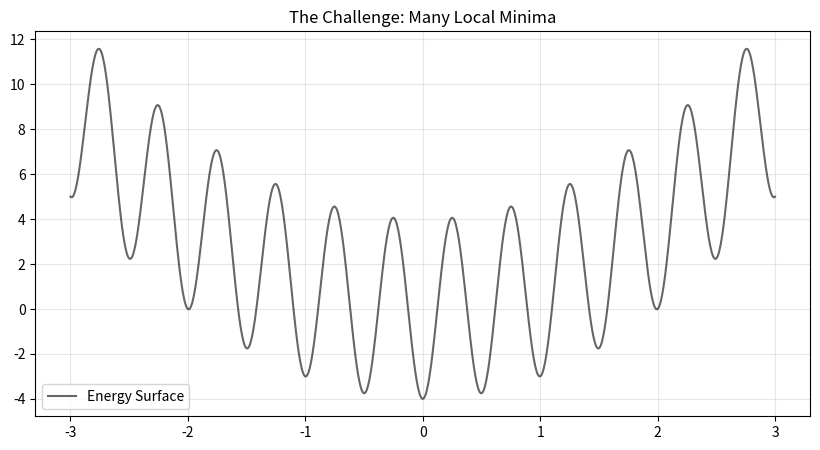
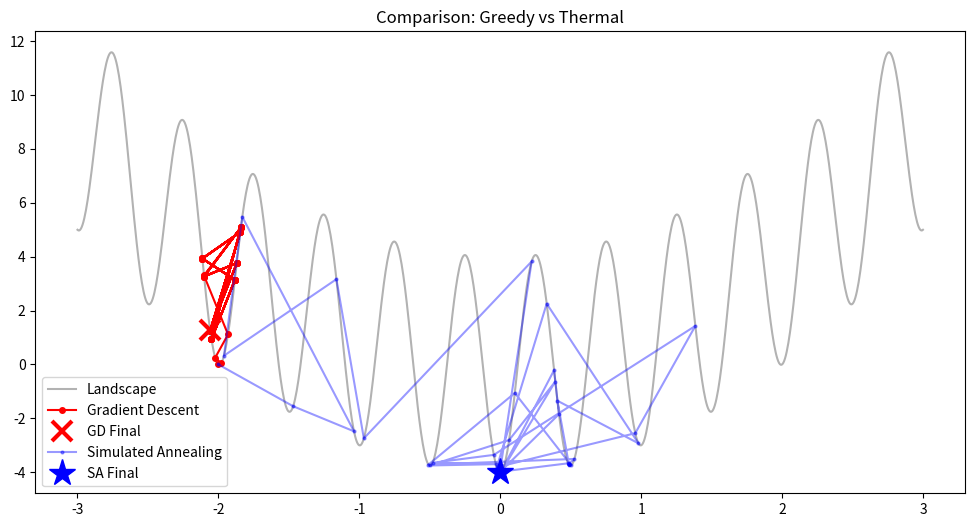

Here is the Python script that generated these plots, in order:
#####################################
#                                   #
# [redacted]
#       Last Edit: 27/01/26         #
#  Lab 4: Stat. Mech. Optimization  #
#                                   #
#####################################

# imports
import numpy as np
import matplotlib.pyplot as plt

# - Part 1 - #

# 1D energy function
def Energy_Function(x):
    # the potential energy landscape
    return x**2 - 4 * np.cos(4 * np.pi * x)

# what the landsacep looks like
x_vals = np.linspace(-3, 3, 1000)
plt.figure(figsize=(10, 5))
plt.plot(x_vals, Energy_Function(x_vals), "k-", alpha=0.6, label="Energy Surface")
plt.title("The Challenge: Many Local Minima")
plt.grid(True, alpha=0.3)
plt.legend()
plt.show()

# Excercise 1.1 Gradient Descent #

def Run_Gradient_Descent(x_start, steps=50, learning_rate=0.005):
    path = [x_start]
    x = x_start

    for i in range(steps):
        # Numerical Derivative (Slope)
        dx = 0.001
        slope = (Energy_Function(x + dx) - Energy_Function(x - dx)) / (2*dx)
    
        # TODO: Update x using the Gradient Descent rule
        x = path[-1] - learning_rate*slope
        path.append(x)

    return np.array(path)

# Start at x = -2 (A bad spot!)
x_start = -2.0
gd_path = Run_Gradient_Descent(x_start)

print(f"Gradient Descent started at {x_start} and finished at {gd_path[-1]:.3f}")
print(f"True Global Minimum is at 0.0")

# Excercise 1.2 Simulated Annealing

def Run_Annealing(x_start, T_start=10.0, cooling_rate=0.99, steps=1000):
    x = x_start
    E = Energy_Function(x)
    T = T_start

    path = [x]

    for i in range(steps):
        # 1. Propose a random small move
        # sets x_new to a range out of bounds
        x_new = -5
        # confines x_new to be within our landcape: [-3, 3]
        while(-3 > x_new or x_new > 3):
            dx = np.random.uniform(-0.5, 0.5)
            x_new = x + dx

        # 2. Calculate Energy Change
        E_new = Energy_Function(x_new)
        delta_E = E_new - E

        # 3. Metropolis Logic
        # TODO: Decide whether to accept the move
        accept = False

        if (delta_E < 0):
            accept = True
        elif (delta_E > 0):    # if delta_E = 0  => accept = False
            prob = np.exp(-delta_E/T)
            if(np.random.rand() <= prob):
                accept = True

        if accept:
            x = x_new
            E = E_new

        # 4. Cool down
        T = T * cooling_rate
        path.append(x)

    return np.array(path)

# --- VISUALIZATION ---
# We compare the two methods side-by-side

# 1. Run Gradient Descent
gd_path = Run_Gradient_Descent(-2.0, steps=50, learning_rate=0.005)

# 2. Run Simulated Annealing (Uses solution function for demo)
sa_path = Run_Annealing(-2.0, T_start=10.0, cooling_rate=0.99, steps=1000)

plt.figure(figsize=(12, 6))
plt.plot(x_vals, Energy_Function(x_vals), "k-", alpha=0.3, label="Landscape")

# Plot Gradient Descent (Red)
plt.plot(gd_path, Energy_Function(gd_path), "o-", color="red", label="Gradient Descent", markersize=4)
plt.plot(gd_path[-1], Energy_Function(gd_path[-1]), "rx", markersize=15, markeredgewidth=3, label="GD Final")

# Plot Simulated Annealing (Blue)
# We only plot every 10th step so the graph isn't messy
plt.plot(sa_path[::10], Energy_Function(sa_path)[::10], "o-", color="blue", alpha=0.4, label="Simulated Annealing", markersize=2)
plt.plot(sa_path[-1], Energy_Function(sa_path[-1]), "b*", markersize=20, label="SA Final")

plt.title("Comparison: Greedy vs Thermal")
plt.legend()
plt.show()

# Question 1
# Why does the red line stop in the hole at x≈−2, while the blue line manages to escape to x≈0?
'''
hi
'''

# - Part 2 - #


